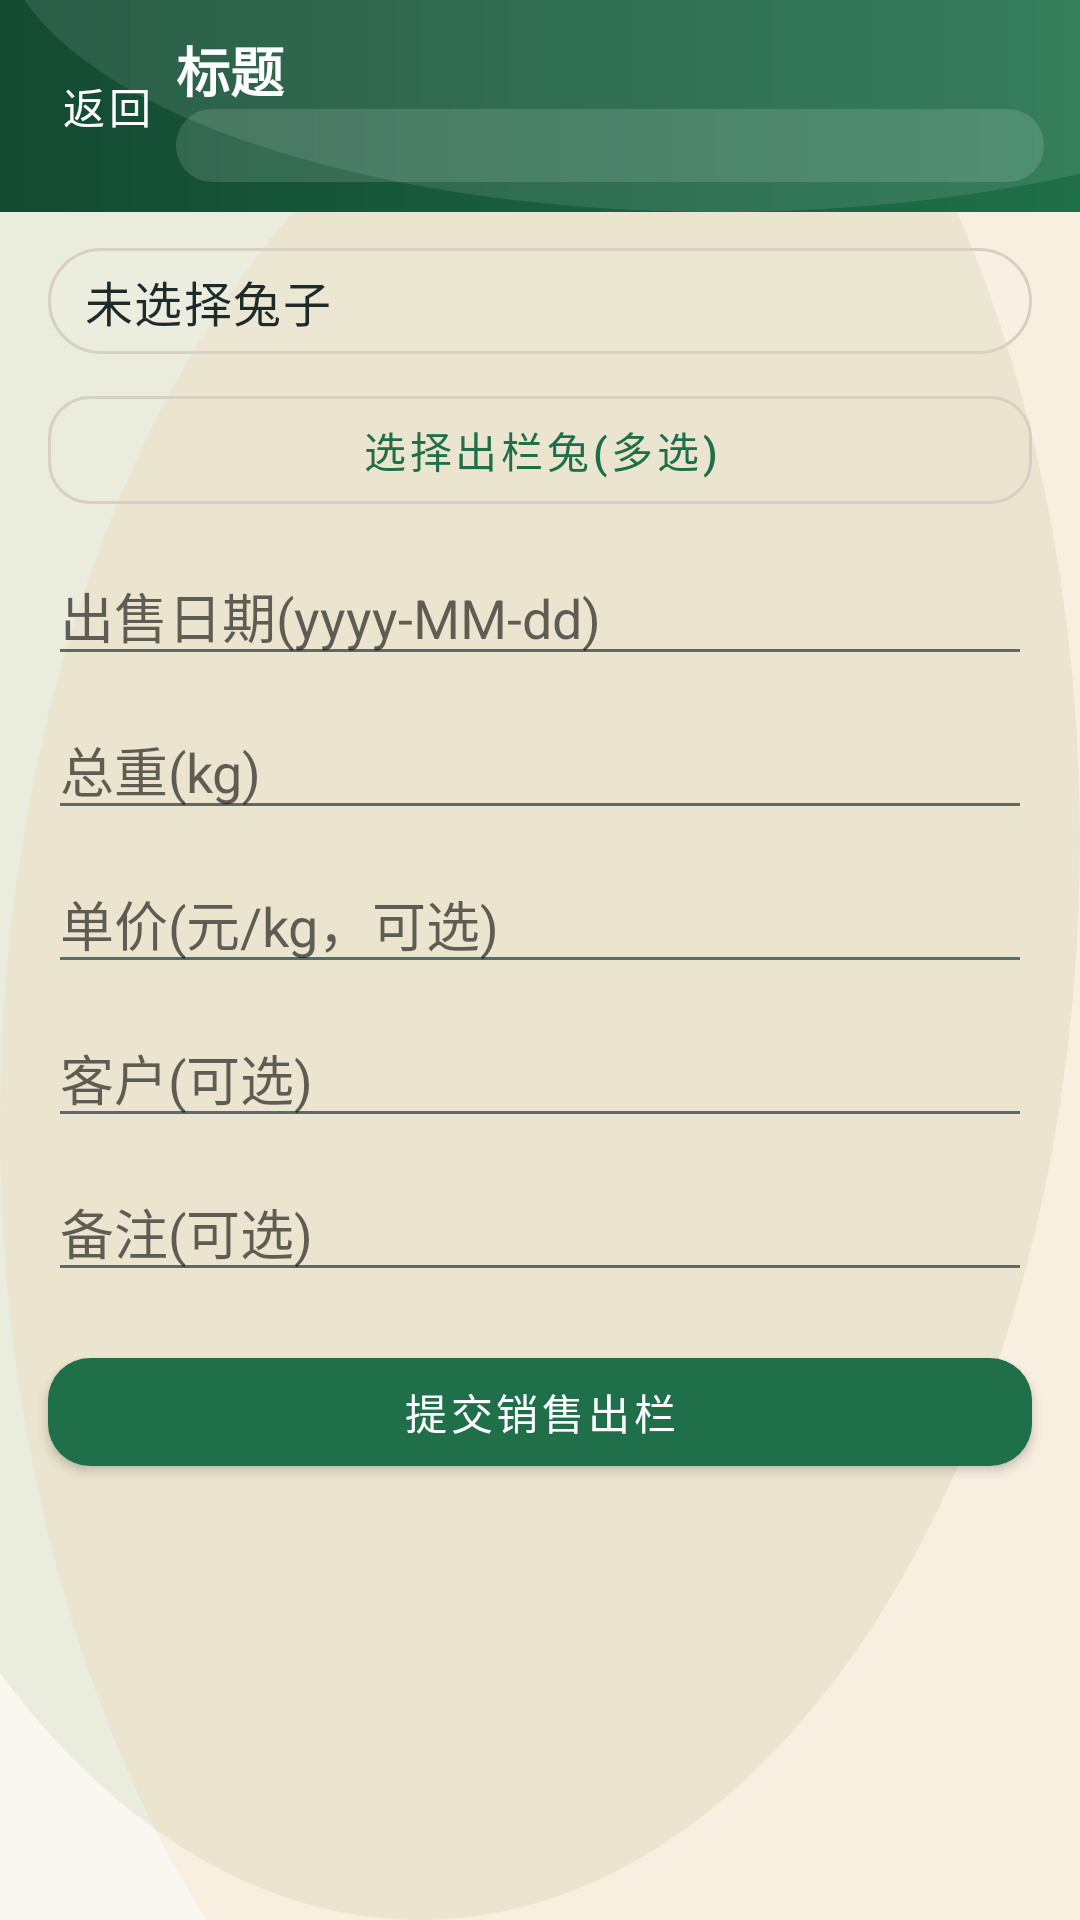

Reconstruct the res/layout file that produces this screen, plus the resources it refers to.
<!-- AndroidManifest.xml: application theme Theme.Rabbit -->
<!-- res/layout/activity_sale_tool.xml -->
<?xml version="1.0" encoding="utf-8"?>
<androidx.constraintlayout.widget.ConstraintLayout xmlns:android="http://schemas.android.com/apk/res/android"
    xmlns:app="http://schemas.android.com/apk/res-auto"
    android:layout_width="match_parent"
    android:layout_height="match_parent">

    <include
        android:id="@+id/topBar"
        layout="@layout/view_topbar"
        android:layout_width="0dp"
        android:layout_height="wrap_content"
        app:layout_constraintTop_toTopOf="parent"
        app:layout_constraintStart_toStartOf="parent"
        app:layout_constraintEnd_toEndOf="parent" />

    <TextView
        android:id="@+id/tvSaleSelected"
        android:layout_width="0dp"
        android:layout_height="wrap_content"
        android:text="未选择兔子"
        android:layout_marginStart="@dimen/rabbit_space_l"
        android:layout_marginEnd="@dimen/rabbit_space_l"
        android:layout_marginTop="@dimen/rabbit_space_m"
        android:background="@drawable/bg_pill_outline"
        android:textAppearance="@style/TextAppearance.Rabbit.Body"
        app:layout_constraintTop_toBottomOf="@id/topBar"
        app:layout_constraintStart_toStartOf="parent"
        app:layout_constraintEnd_toEndOf="parent" />

    <com.google.android.material.button.MaterialButton
        android:id="@+id/btnPickSaleRabbits"
        style="@style/Widget.Rabbit.Button.Outlined"
        android:layout_width="0dp"
        android:layout_height="wrap_content"
        android:text="选择出栏兔(多选)"
        android:layout_marginStart="@dimen/rabbit_space_l"
        android:layout_marginEnd="@dimen/rabbit_space_l"
        android:layout_marginTop="@dimen/rabbit_space_s"
        app:layout_constraintTop_toBottomOf="@id/tvSaleSelected"
        app:layout_constraintStart_toStartOf="parent"
        app:layout_constraintEnd_toEndOf="parent" />

    <EditText
        android:id="@+id/etSaleDate"
        android:layout_width="0dp"
        android:layout_height="wrap_content"
        android:hint="出售日期(yyyy-MM-dd)"
        android:layout_marginStart="@dimen/rabbit_space_l"
        android:layout_marginEnd="@dimen/rabbit_space_l"
        android:layout_marginTop="@dimen/rabbit_space_s"
        app:layout_constraintTop_toBottomOf="@id/btnPickSaleRabbits"
        app:layout_constraintStart_toStartOf="parent"
        app:layout_constraintEnd_toEndOf="parent" />

    <EditText
        android:id="@+id/etSaleTotalWeight"
        android:layout_width="0dp"
        android:layout_height="wrap_content"
        android:hint="总重(kg)"
        android:inputType="numberDecimal"
        android:layout_marginStart="@dimen/rabbit_space_l"
        android:layout_marginEnd="@dimen/rabbit_space_l"
        android:layout_marginTop="@dimen/rabbit_space_s"
        app:layout_constraintTop_toBottomOf="@id/etSaleDate"
        app:layout_constraintStart_toStartOf="parent"
        app:layout_constraintEnd_toEndOf="parent" />

    <EditText
        android:id="@+id/etSaleUnitPrice"
        android:layout_width="0dp"
        android:layout_height="wrap_content"
        android:hint="单价(元/kg，可选)"
        android:inputType="numberDecimal"
        android:layout_marginStart="@dimen/rabbit_space_l"
        android:layout_marginEnd="@dimen/rabbit_space_l"
        android:layout_marginTop="@dimen/rabbit_space_s"
        app:layout_constraintTop_toBottomOf="@id/etSaleTotalWeight"
        app:layout_constraintStart_toStartOf="parent"
        app:layout_constraintEnd_toEndOf="parent" />

    <EditText
        android:id="@+id/etSaleCustomer"
        android:layout_width="0dp"
        android:layout_height="wrap_content"
        android:hint="客户(可选)"
        android:layout_marginStart="@dimen/rabbit_space_l"
        android:layout_marginEnd="@dimen/rabbit_space_l"
        android:layout_marginTop="@dimen/rabbit_space_s"
        app:layout_constraintTop_toBottomOf="@id/etSaleUnitPrice"
        app:layout_constraintStart_toStartOf="parent"
        app:layout_constraintEnd_toEndOf="parent" />

    <EditText
        android:id="@+id/etSaleRemark"
        android:layout_width="0dp"
        android:layout_height="wrap_content"
        android:hint="备注(可选)"
        android:layout_marginStart="@dimen/rabbit_space_l"
        android:layout_marginEnd="@dimen/rabbit_space_l"
        android:layout_marginTop="@dimen/rabbit_space_s"
        app:layout_constraintTop_toBottomOf="@id/etSaleCustomer"
        app:layout_constraintStart_toStartOf="parent"
        app:layout_constraintEnd_toEndOf="parent" />

    <com.google.android.material.button.MaterialButton
        android:id="@+id/btnSubmitSale"
        style="@style/Widget.Rabbit.Button"
        android:layout_width="0dp"
        android:layout_height="wrap_content"
        android:text="提交销售出栏"
        android:layout_marginStart="@dimen/rabbit_space_l"
        android:layout_marginEnd="@dimen/rabbit_space_l"
        android:layout_marginTop="@dimen/rabbit_space_l"
        app:layout_constraintTop_toBottomOf="@id/etSaleRemark"
        app:layout_constraintStart_toStartOf="parent"
        app:layout_constraintEnd_toEndOf="parent" />

    <TextView
        android:id="@+id/tvSaleResult"
        android:layout_width="0dp"
        android:layout_height="0dp"
        android:text=""
        android:layout_marginStart="@dimen/rabbit_space_l"
        android:layout_marginEnd="@dimen/rabbit_space_l"
        android:layout_marginTop="@dimen/rabbit_space_m"
        android:layout_marginBottom="@dimen/rabbit_space_l"
        android:textAppearance="@style/TextAppearance.Rabbit.Result"
        app:layout_constraintTop_toBottomOf="@id/btnSubmitSale"
        app:layout_constraintBottom_toBottomOf="parent"
        app:layout_constraintStart_toStartOf="parent"
        app:layout_constraintEnd_toEndOf="parent" />

    <ProgressBar
        android:id="@+id/pbSaleLoading"
        android:layout_width="wrap_content"
        android:layout_height="wrap_content"
        android:visibility="gone"
        app:layout_constraintTop_toTopOf="parent"
        app:layout_constraintBottom_toBottomOf="parent"
        app:layout_constraintStart_toStartOf="parent"
        app:layout_constraintEnd_toEndOf="parent" />

    <include
        layout="@layout/view_state_panel"
        android:layout_width="0dp"
        android:layout_height="wrap_content"
        android:layout_marginStart="@dimen/rabbit_space_l"
        android:layout_marginEnd="@dimen/rabbit_space_l"
        app:layout_constraintTop_toBottomOf="@id/topBar"
        app:layout_constraintBottom_toBottomOf="parent"
        app:layout_constraintStart_toStartOf="parent"
        app:layout_constraintEnd_toEndOf="parent" />

</androidx.constraintlayout.widget.ConstraintLayout>
<!-- res/layout/view_topbar.xml (included above) -->
<?xml version="1.0" encoding="utf-8"?>
<androidx.constraintlayout.widget.ConstraintLayout xmlns:android="http://schemas.android.com/apk/res/android"
    xmlns:app="http://schemas.android.com/apk/res-auto"
    android:layout_width="match_parent"
    android:layout_height="wrap_content"
    android:background="@drawable/bg_topbar"
    android:paddingTop="10dp"
    android:paddingBottom="10dp"
    android:paddingStart="12dp"
    android:paddingEnd="12dp">

    <com.google.android.material.button.MaterialButton
        android:id="@+id/btnTopBack"
        style="@style/Widget.Rabbit.Button.Text"
        android:layout_width="wrap_content"
        android:layout_height="wrap_content"
        android:text="返回"
        android:textColor="?attr/colorOnPrimary"
        android:minWidth="0dp"
        app:layout_constraintStart_toStartOf="parent"
        app:layout_constraintTop_toTopOf="parent"
        app:layout_constraintBottom_toBottomOf="parent" />

    <com.google.android.material.button.MaterialButton
        android:id="@+id/btnTopRight"
        style="@style/Widget.Rabbit.Button.Text"
        android:layout_width="wrap_content"
        android:layout_height="wrap_content"
        android:text="操作"
        android:textColor="?attr/colorOnPrimary"
        android:visibility="gone"
        android:minWidth="0dp"
        app:layout_constraintEnd_toEndOf="parent"
        app:layout_constraintTop_toTopOf="parent"
        app:layout_constraintBottom_toBottomOf="parent" />

    <TextView
        android:id="@+id/tvTopTitle"
        android:layout_width="0dp"
        android:layout_height="wrap_content"
        android:text="标题"
        android:textColor="?attr/colorOnPrimary"
        android:textSize="18sp"
        android:textStyle="bold"
        app:layout_constraintStart_toEndOf="@id/btnTopBack"
        app:layout_constraintEnd_toStartOf="@id/btnTopRight"
        app:layout_constraintTop_toTopOf="parent" />

    <TextView
        android:id="@+id/tvTopHouse"
        android:layout_width="0dp"
        android:layout_height="wrap_content"
        android:text=""
        android:textColor="?attr/colorOnPrimary"
        android:textSize="12sp"
        android:background="@drawable/bg_topbar_chip"
        app:layout_constraintStart_toStartOf="@id/tvTopTitle"
        app:layout_constraintEnd_toEndOf="@id/tvTopTitle"
        app:layout_constraintTop_toBottomOf="@id/tvTopTitle" />

</androidx.constraintlayout.widget.ConstraintLayout>
<!-- res/layout/view_state_panel.xml (included above) -->
<?xml version="1.0" encoding="utf-8"?>
<com.google.android.material.card.MaterialCardView xmlns:android="http://schemas.android.com/apk/res/android"
    xmlns:app="http://schemas.android.com/apk/res-auto"
    style="@style/Widget.Rabbit.Card"
    android:id="@+id/statePanel"
    android:layout_width="0dp"
    android:layout_height="wrap_content"
    android:visibility="gone"
    app:cardBackgroundColor="@color/rabbit_surface">

    <LinearLayout
        android:layout_width="match_parent"
        android:layout_height="wrap_content"
        android:orientation="vertical"
        android:padding="@dimen/rabbit_space_l">

        <TextView
            android:id="@+id/tvStateEmoji"
            android:layout_width="match_parent"
            android:layout_height="wrap_content"
            android:text="🐇"
            android:textSize="40sp"
            android:gravity="center_horizontal" />

        <TextView
            android:id="@+id/tvStateTitle"
            android:layout_width="match_parent"
            android:layout_height="wrap_content"
            android:layout_marginTop="@dimen/rabbit_space_s"
            android:text="暂无数据"
            android:gravity="center_horizontal"
            android:textAppearance="@style/TextAppearance.Rabbit.Title" />

        <TextView
            android:id="@+id/tvStateMessage"
            android:layout_width="match_parent"
            android:layout_height="wrap_content"
            android:layout_marginTop="@dimen/rabbit_space_xs"
            android:text=""
            android:gravity="center_horizontal"
            android:textAppearance="@style/TextAppearance.Rabbit.Caption" />

        <com.google.android.material.button.MaterialButton
            android:id="@+id/btnStateAction"
            style="@style/Widget.Rabbit.Button.Outlined"
            android:layout_width="match_parent"
            android:layout_height="wrap_content"
            android:layout_marginTop="@dimen/rabbit_space_m"
            android:text="刷新"
            android:visibility="gone" />
    </LinearLayout>
</com.google.android.material.card.MaterialCardView>
<!-- resources referenced by this layout -->
<resources>
  <color name="rabbit_surface">#FFFFFF</color>
  <dimen name="rabbit_space_l">16dp</dimen>
  <dimen name="rabbit_space_m">12dp</dimen>
  <dimen name="rabbit_space_s">8dp</dimen>
  <dimen name="rabbit_space_xs">6dp</dimen>
  <!-- drawable bg_pill_outline (drawable) -->
  <?xml version="1.0" encoding="utf-8"?>
  <shape xmlns:android="http://schemas.android.com/apk/res/android" android:shape="rectangle">
      <solid android:color="#0FFFFFFF" />
      <stroke
          android:width="1dp"
          android:color="@color/rabbit_outline" />
      <corners android:radius="999dp" />
      <padding
          android:left="12dp"
          android:right="12dp"
          android:top="6dp"
          android:bottom="6dp" />
  </shape>
  <!-- drawable bg_topbar_chip (drawable) -->
  <?xml version="1.0" encoding="utf-8"?>
  <shape xmlns:android="http://schemas.android.com/apk/res/android" android:shape="rectangle">
      <solid android:color="#22FFFFFF" />
      <corners android:radius="12dp" />
      <padding
          android:left="10dp"
          android:top="4dp"
          android:right="10dp"
          android:bottom="4dp" />
  </shape>
  <style name="TextAppearance.Rabbit.Body" parent="TextAppearance.MaterialComponents.Body1">
          <item name="android:textColor">@color/rabbit_text_primary</item>
      </style>
  <style name="TextAppearance.Rabbit.Caption" parent="TextAppearance.MaterialComponents.Caption">
          <item name="android:textColor">@color/rabbit_text_secondary</item>
      </style>
  <style name="TextAppearance.Rabbit.Result" parent="TextAppearance.MaterialComponents.Body2">
          <item name="android:textColor">@color/rabbit_danger</item>
      </style>
  <style name="TextAppearance.Rabbit.Title" parent="TextAppearance.MaterialComponents.Headline6">
          <item name="android:textColor">@color/rabbit_text_primary</item>
          <item name="android:textStyle">bold</item>
      </style>
  <style name="Widget.Rabbit.Button" parent="Widget.MaterialComponents.Button">
          <item name="android:textAllCaps">false</item>
          <item name="cornerRadius">@dimen/rabbit_radius_m</item>
          <item name="rippleColor">#22FFFFFF</item>
      </style>
  <style name="Widget.Rabbit.Button.Outlined" parent="Widget.MaterialComponents.Button.OutlinedButton">
          <item name="android:textAllCaps">false</item>
          <item name="cornerRadius">@dimen/rabbit_radius_m</item>
          <item name="strokeColor">@color/rabbit_outline</item>
          <item name="strokeWidth">1dp</item>
      </style>
  <style name="Widget.Rabbit.Button.Text" parent="Widget.MaterialComponents.Button.TextButton">
          <item name="android:textAllCaps">false</item>
          <item name="cornerRadius">@dimen/rabbit_radius_m</item>
          <item name="rippleColor">#22FFFFFF</item>
      </style>
  <style name="Widget.Rabbit.Card" parent="Widget.MaterialComponents.CardView">
          <item name="cardCornerRadius">@dimen/rabbit_radius_l</item>
          <item name="cardUseCompatPadding">true</item>
          <item name="cardElevation">2dp</item>
          <item name="strokeColor">@color/rabbit_outline</item>
          <item name="strokeWidth">1dp</item>
      </style>
  <color name="rabbit_outline">#D9D0C5</color>
  <color name="rabbit_primary_dark">#134A32</color>
  <color name="rabbit_primary">#1F6F4A</color>
  <color name="rabbit_text_primary">#1D2B2A</color>
  <color name="rabbit_text_secondary">#5B6B6A</color>
  <color name="rabbit_danger">#D32F2F</color>
  <dimen name="rabbit_radius_m">14dp</dimen>
  <dimen name="rabbit_radius_l">16dp</dimen>
  <color name="rabbit_secondary">#5C8A2C</color>
  <style name="Widget.Rabbit.EditText" parent="Widget.AppCompat.EditText">
          <item name="android:background">@drawable/bg_edittext</item>
          <item name="android:textColor">@color/rabbit_text_primary</item>
          <item name="android:textColorHint">@color/rabbit_text_secondary</item>
      </style>
  <color name="rabbit_bg">#FAF7F1</color>
</resources>
